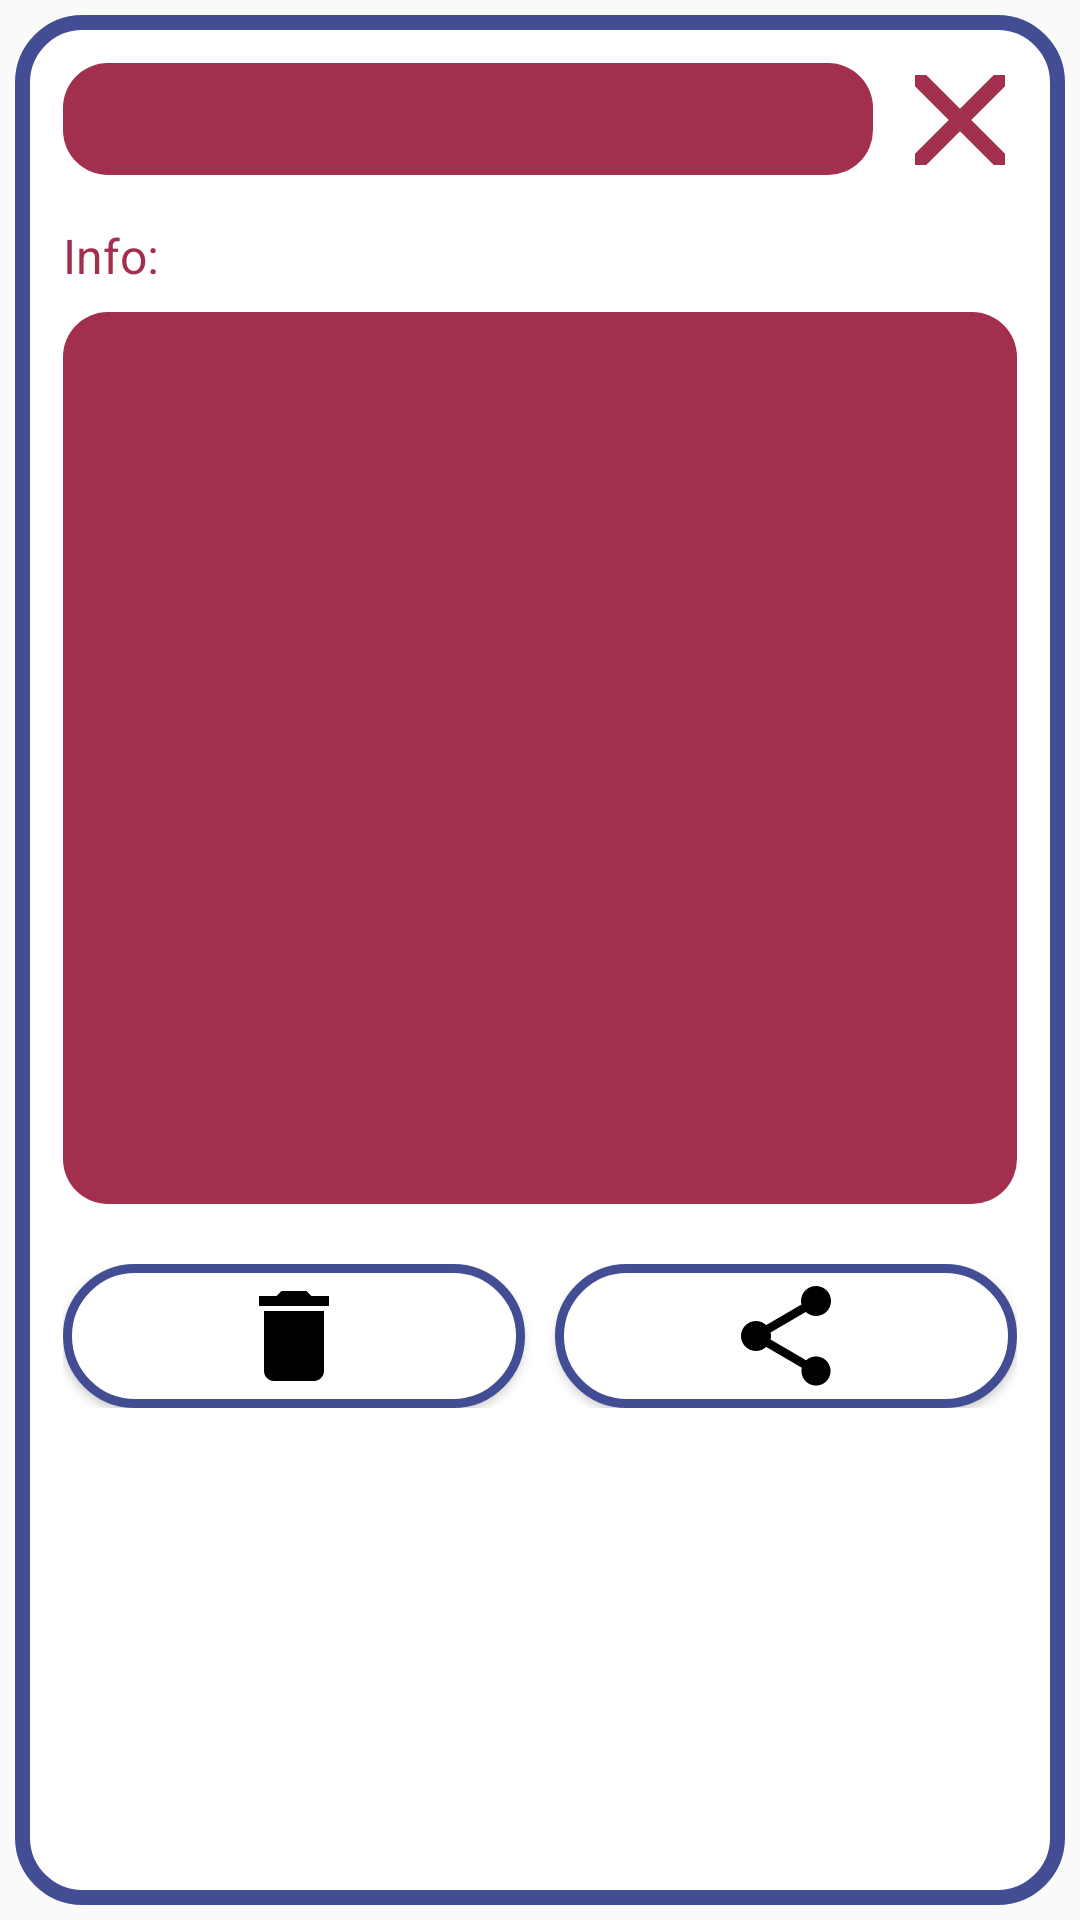

Reconstruct the res/layout file that produces this screen, plus the resources it refers to.
<!-- AndroidManifest.xml: application theme Theme.TimeTwist -->
<!-- res/layout/fragment_place_info_dialog2.xml -->
<?xml version="1.0" encoding="utf-8"?>
<RelativeLayout xmlns:android="http://schemas.android.com/apk/res/android"
    android:layout_width="match_parent"
    android:layout_height="wrap_content"
    android:layout_centerVertical="true"
    android:layout_marginHorizontal="10dp"
    android:background="@drawable/info_background">

    <ImageButton
        android:id="@+id/cancelID"
        android:layout_width="30dp"
        android:layout_height="30dp"
        android:layout_alignParentEnd="true"
        android:layout_marginTop="20dp"
        android:layout_marginEnd="20dp"
        android:background="@android:color/transparent"
        android:src="@drawable/close" />

    <TextView
        android:id="@+id/placeTitle"
        android:layout_width="match_parent"
        android:layout_height="wrap_content"
        android:layout_marginStart="16dp"
        android:layout_marginTop="16dp"
        android:layout_marginEnd="64dp"
        android:background="@drawable/background_red"
        android:paddingHorizontal="16dp"
        android:text=""
        android:textColor="@color/white"
        android:textSize="28sp"
        android:textStyle="bold" />

    <LinearLayout
        android:id="@+id/linearLayout2"
        android:layout_width="match_parent"
        android:layout_height="wrap_content"
        android:layout_below="@id/placeTitle"
        android:layout_marginVertical="16dp"
        android:orientation="vertical"
        android:paddingHorizontal="16dp">

        <TextView
            android:layout_width="match_parent"
            android:layout_height="wrap_content"
            android:layout_marginBottom="8dp"
            android:text="Info:"
            android:textColor="@color/amaranth_purple"
            android:textSize="16sp" />

        <TextView
            android:id="@+id/placeDescription"
            android:layout_width="match_parent"
            android:layout_height="wrap_content"
            android:background="@drawable/background_red"
            android:gravity="top|start"
            android:lines="12"
            android:overScrollMode="always"
            android:paddingHorizontal="16dp"
            android:paddingTop="10dp"
            android:scrollbars="vertical"
            android:text=""
            android:textColor="@color/white"
            android:textSize="20sp" />

        <LinearLayout
            android:layout_width="match_parent"
            android:layout_height="match_parent"
            android:layout_marginTop="20dp"
            android:layout_marginBottom="16dp"
            android:gravity="center"
            android:orientation="horizontal">

            <Button
                android:id="@+id/deleteBtn"
                style="@android:style/Widget.Button"
                android:layout_width="0dp"
                android:layout_height="match_parent"
                android:layout_weight="1"
                android:background="@drawable/delete_btn" />

            <Button
                android:id="@+id/shareBtn"
                style="@android:style/Widget.Button"
                android:layout_marginStart="10dp"
                android:layout_width="0dp"
                android:layout_height="match_parent"
                android:layout_weight="1"
                android:background="@drawable/share_btn"/>
        </LinearLayout>
    </LinearLayout>
</RelativeLayout>
<!-- resources referenced by this layout -->
<resources>
  <color name="amaranth_purple">#a22f4e</color>
  <color name="white">#FFFFFFFF</color>
  <!-- drawable background_red (drawable) -->
  <?xml version="1.0" encoding="utf-8"?>
  <selector xmlns:android="http://schemas.android.com/apk/res/android">
      <item>
          <shape android:shape="rectangle">
              <corners android:radius="15dp"/>
              <solid android:color="@color/amaranth_purple"/>
          </shape>
      </item>
  </selector>
  <!-- drawable close (drawable) -->
  <vector xmlns:android="http://schemas.android.com/apk/res/android"
      android:width="64dp"
      android:height="64dp"
      android:tint="#A22F4E"
      android:viewportWidth="24"
      android:viewportHeight="24">
  
      <path
          android:fillColor="@android:color/white"
          android:pathData="M19,6.41L17.59,5 12,10.59 6.41,5 5,6.41 10.59,12 5,17.59 6.41,19 12,13.41 17.59,19 19,17.59 13.41,12z" />
  
  </vector>
  <!-- drawable delete_btn (drawable) -->
  <layer-list xmlns:android="http://schemas.android.com/apk/res/android">
      <item>
          <shape android:shape="rectangle">
              <solid android:color="@color/white" />
              <corners android:radius="900dp" />
          </shape>
      </item>
  
      <item>
          <shape android:shape="rectangle">
              <stroke android:width="3dp" android:color="@color/marian_blue" />
              <corners android:radius="900dp" />
          </shape>
      </item>
  
      <item
          android:drawable="@drawable/delete_btn_vector"
          android:gravity="center" />
  </layer-list>
  <!-- drawable info_background (drawable) -->
  <?xml version="1.0" encoding="utf-8"?>
  <inset xmlns:android="http://schemas.android.com/apk/res/android"
      android:insetLeft="5dp"
      android:insetRight="5dp"
      android:insetBottom="5dp"
      android:insetTop="5dp">
  
      <shape android:shape="rectangle">
          <corners android:radius="20dp"/>
          <solid android:color="@color/white" />
          <stroke android:width="5dp"
              android:color="@color/marian_blue"/>
  
      </shape>
  
  </inset>
  <!-- drawable share_btn (drawable) -->
  <layer-list xmlns:android="http://schemas.android.com/apk/res/android">
      <item>
          <shape android:shape="rectangle">
              <solid android:color="@color/white" />
              <corners android:radius="900dp" />
          </shape>
      </item>
  
      <item>
          <shape android:shape="rectangle">
              <stroke android:width="3dp" android:color="@color/marian_blue" />
              <corners android:radius="900dp" />
          </shape>
      </item>
  
      <item
          android:drawable="@drawable/share_btn_vector"
          android:gravity="center" />
  </layer-list>
  <style name="Theme.TimeTwist" parent="Base.Theme.TimeTwist" />
  <color name="marian_blue">#434D94</color>
  <!-- drawable delete_btn_vector (drawable) -->
  <vector xmlns:android="http://schemas.android.com/apk/res/android"
      android:width="40dp"
      android:height="40dp"
      android:viewportWidth="24"
      android:viewportHeight="24">
  
      <path
          android:fillColor="@android:color/black"
          android:pathData="M6,19c0,1.1 0.9,2 2,2h8c1.1,0 2,-0.9 2,-2V7H6v12zM19,4h-3.5l-1,-1h-5l-1,1H5v2h14V4z" />
  
  </vector>
  <style name="Base.Theme.TimeTwist" parent="Theme.AppCompat.DayNight.NoActionBar">
          <item name="android:navigationBarColor">@color/marian_blue</item>
      </style>
</resources>
